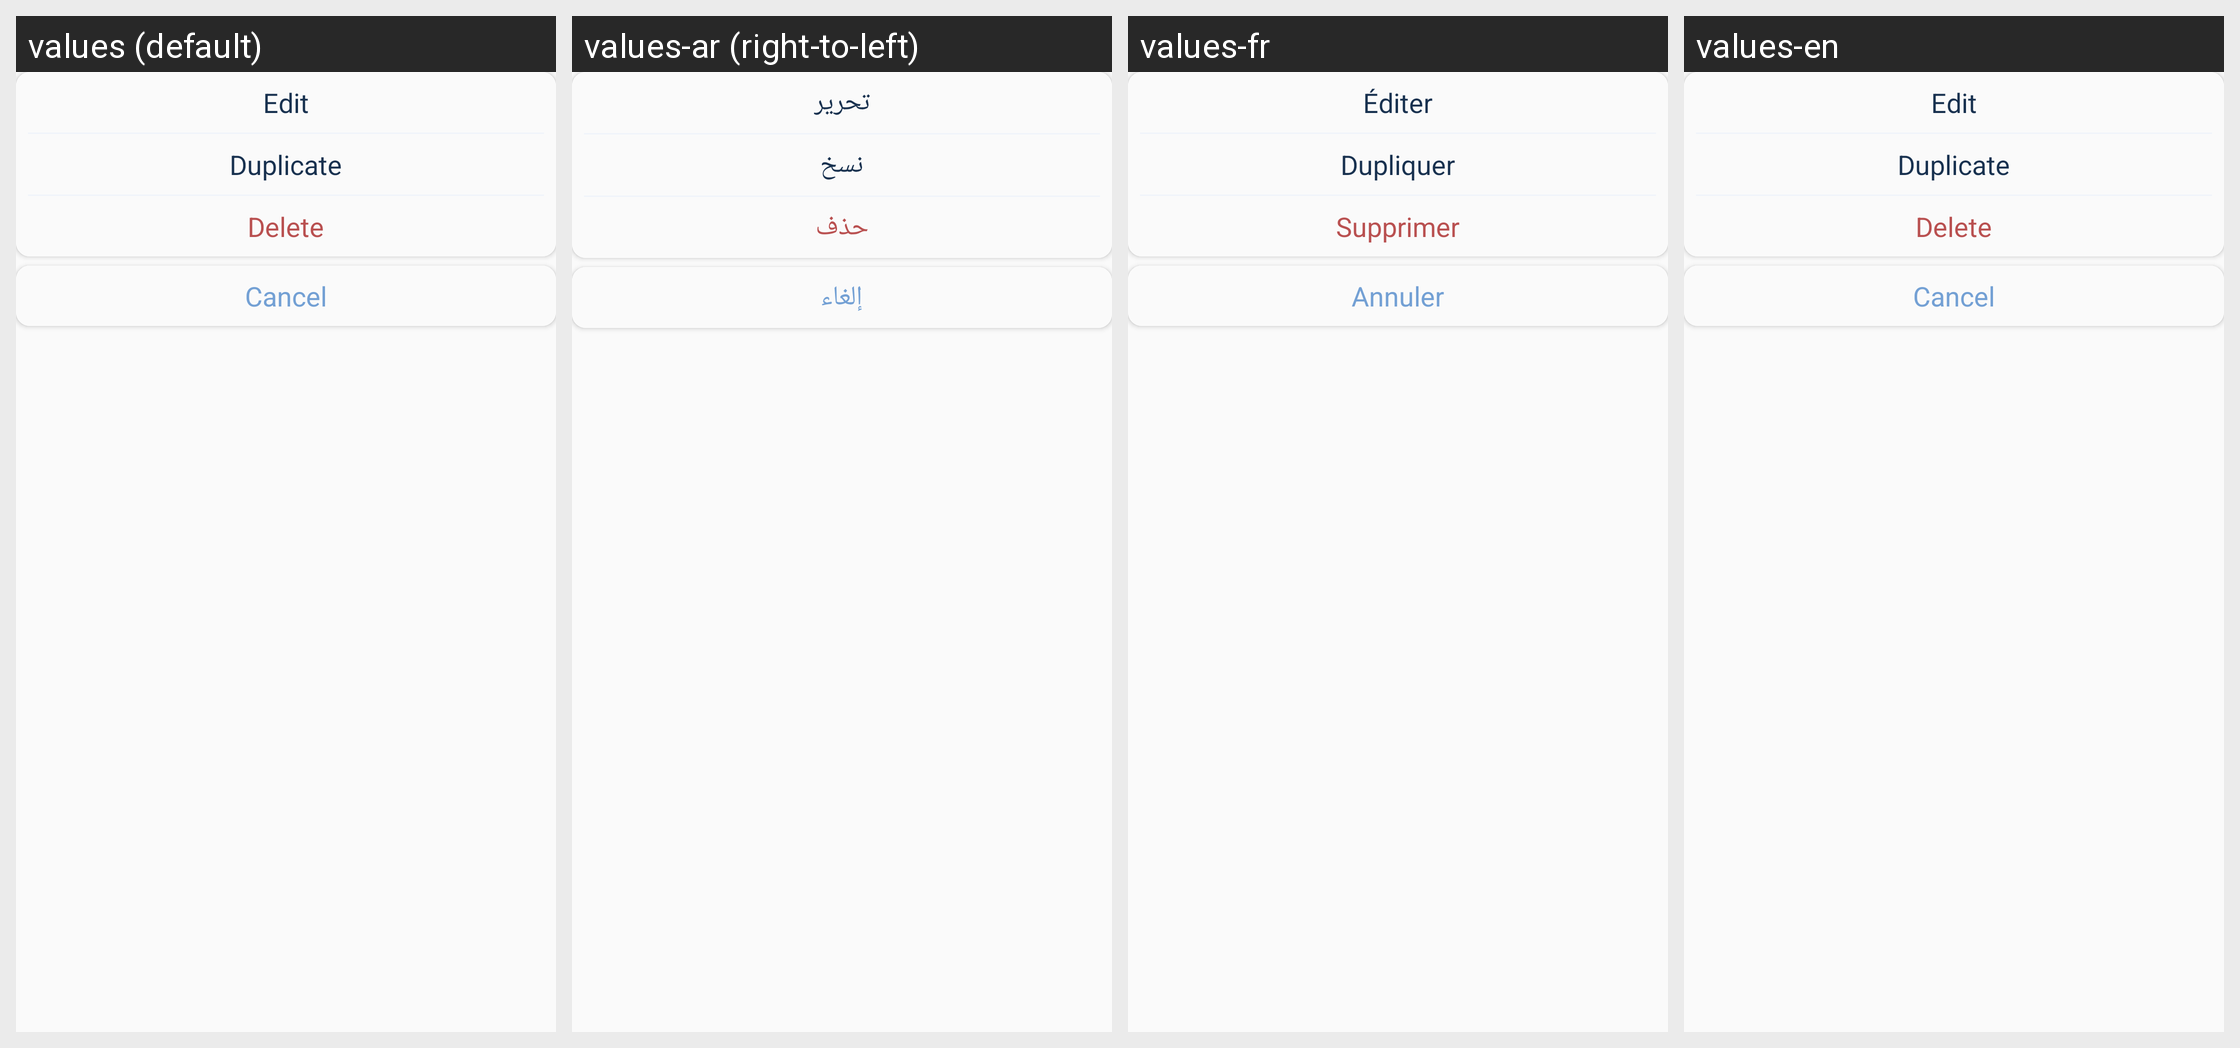

For this localized Android screen grid, give each drawn string resource with its value in every locale shown.
Android screen res/layout/bottom_sheet_dialog_other.xml rendered under 4 locales, left to right: values (default), values-ar (right-to-left), values-fr, values-en. Device: Nexus 5 (rendered at 1080×1920; each locale shown at half size, 540×960, under a caption strip naming it); theme Theme.ScheduleTime.
Strings drawn on this screen, with the default value and each locale's value (text and hints the layout hard-codes, and strings that could not be matched under every locale, appear in the picture but are not listed):

edit
  values: Edit
  values-ar: تحرير
  values-fr: Éditer
  values-en: Edit

duplicate
  values: Duplicate
  values-ar: نسخ
  values-fr: Dupliquer
  values-en: Duplicate

delete
  values: Delete
  values-ar: حذف
  values-fr: Supprimer
  values-en: Delete

cancel
  values: Cancel
  values-ar: إلغاء
  values-fr: Annuler
  values-en: Cancel
